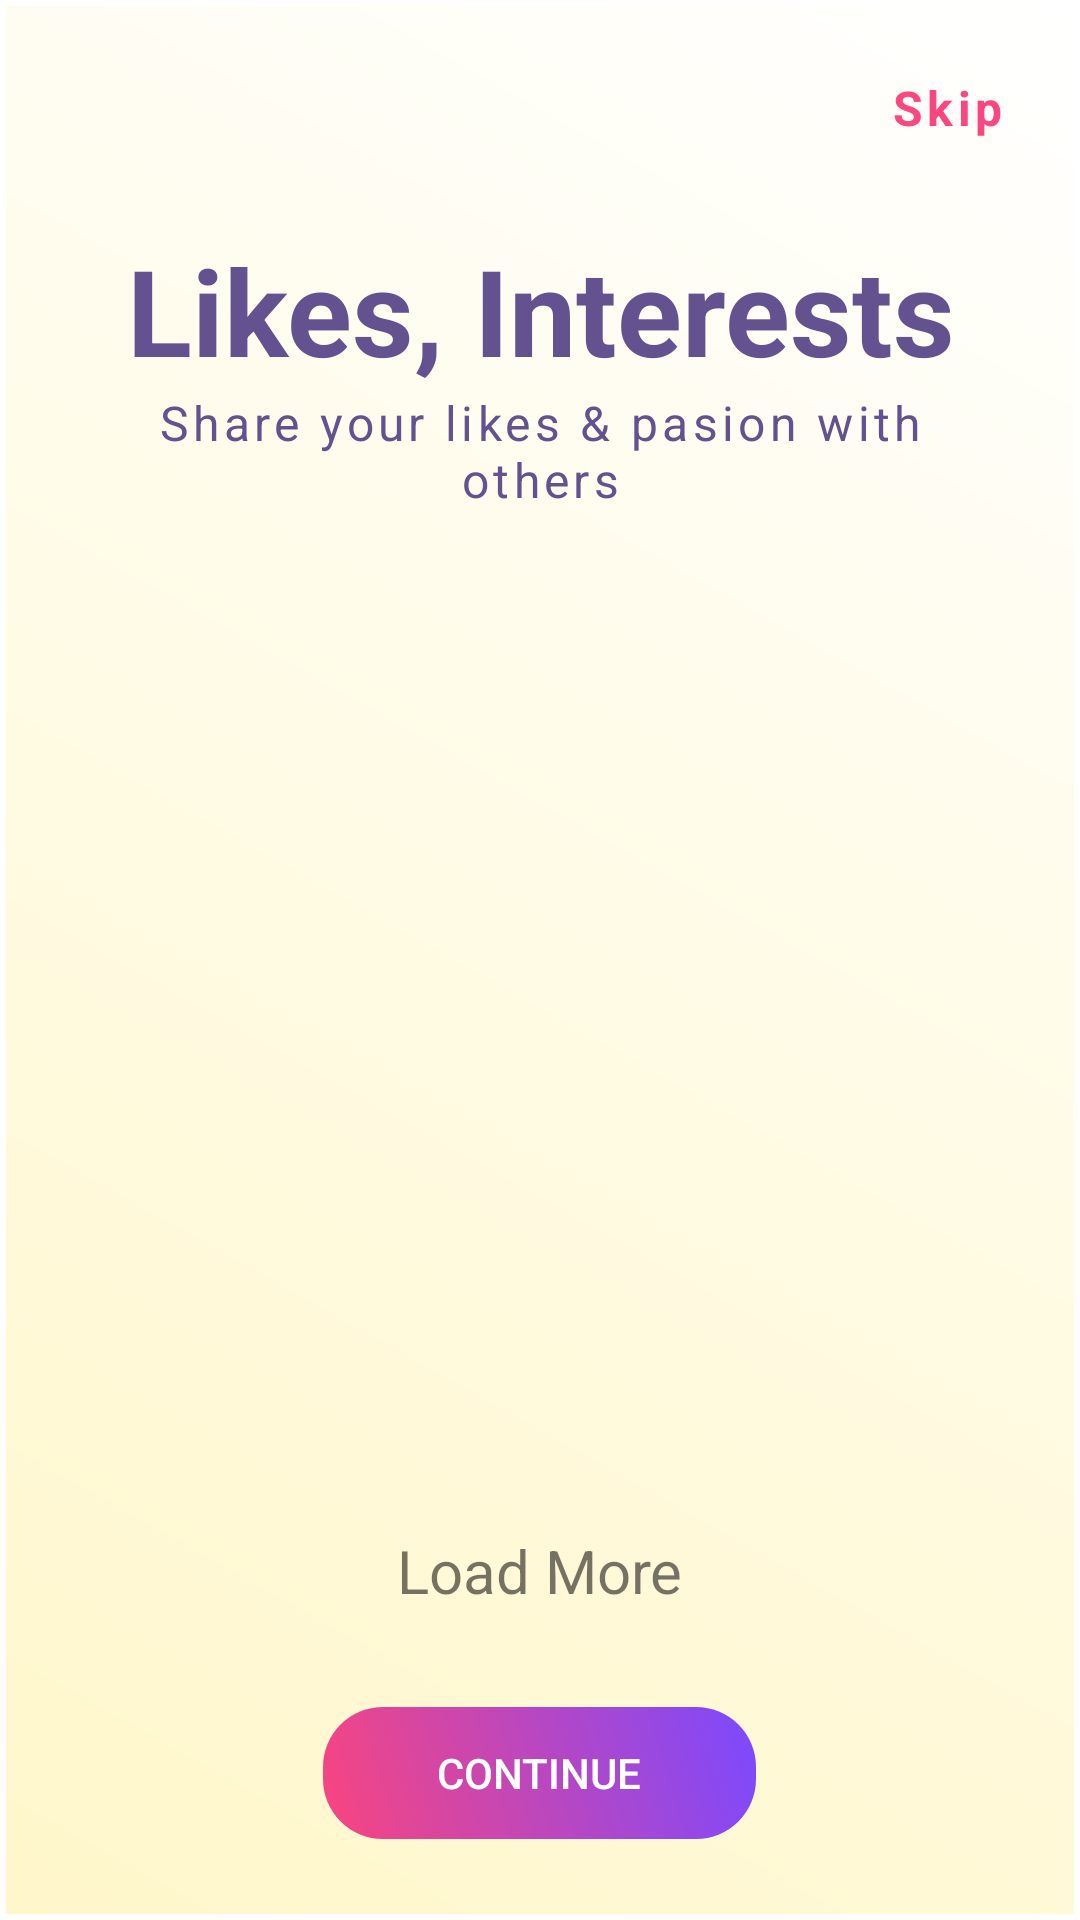

Write the Android layout XML for this screen, with the resource values it uses.
<!-- AndroidManifest.xml: application theme Theme.MyApplication -->
<!-- res/layout/activity_interests.xml -->
<?xml version="1.0" encoding="utf-8"?>
<LinearLayout xmlns:android="http://schemas.android.com/apk/res/android"
    android:orientation="vertical"
    android:layout_width="match_parent"
    android:layout_height="match_parent"
    android:padding="25dp">
    <LinearLayout
        android:layout_width="match_parent"
        android:layout_height="wrap_content"
        android:layout_weight="0.1"
        android:orientation="vertical"
        >
        <LinearLayout
            android:layout_width="match_parent"
            android:layout_height="wrap_content"
            android:orientation="horizontal">
            <ImageView
                android:id="@+id/back_img"
                android:layout_width="wrap_content"
                android:layout_height="wrap_content"
                android:layout_gravity="center"
                android:src="@drawable/backicon" />
            <View
                android:layout_width="0dp"
                android:layout_height="0dp"
                android:layout_weight="1" />
            <TextView
                android:id="@+id/skip"
                android:layout_width="wrap_content"
                android:layout_height="wrap_content"
                android:text="Skip"
                android:layout_gravity="right"
                android:letterSpacing="0.09"
                android:textStyle="bold"
                android:textSize="16sp"
                android:textColor="@color/red"/>
        </LinearLayout>


        <TextView
            android:layout_width="match_parent"
            android:layout_height="wrap_content"
            android:textStyle="bold"
            android:text="Likes, Interests"
            android:gravity="center"
            android:textSize="40dp"
            android:paddingTop="10dp"
            android:layout_marginTop="20dp"
            android:textColor="@color/purple"/>
        <TextView
            android:layout_width="match_parent"
            android:layout_height="wrap_content"
            android:text="Share your likes &amp; pasion with others"
            android:gravity="center"
            android:letterSpacing="0.09"
            android:textSize="16sp"
            android:textColor="@color/purple"/>
</LinearLayout>

     <androidx.recyclerview.widget.RecyclerView
         android:id="@+id/like_interest_grid"
         android:layout_width="match_parent"
         android:layout_height="0dp"
         android:layout_weight="0.9"
         android:numColumns="2" />
    <TextView
        android:id="@+id/Textgradient"
        android:layout_width="wrap_content"
        android:layout_height="wrap_content"
        android:padding="10dp"
        android:text="Load More"
        android:textSize="20dp"
        android:layout_gravity="center"/>
    <androidx.appcompat.widget.AppCompatButton
        android:id="@+id/ctn"
        android:layout_width="wrap_content"
        android:textColor="@color/white"
        android:paddingLeft="40dp"
        android:paddingRight="40dp"
        android:layout_gravity="center"
        android:layout_height="wrap_content"
        android:layout_marginTop="20dp"
        android:background="@drawable/btn_border_gradientbg"
        android:text="Continue"/>



</LinearLayout>
<!-- resources referenced by this layout -->
<resources>
  <color name="purple">#645290</color>
  <color name="red">#FB467F</color>
  <color name="white">#FFFFFFFF</color>
  <!-- drawable btn_border_gradientbg (drawable) -->
  <layer-list xmlns:android="http://schemas.android.com/apk/res/android">
  
      
      <item>
          <shape android:shape="rectangle">
              <corners android:radius="14dp" />
          </shape>
      </item>
  
      
      <item android:top="2dp" android:bottom="2dp" android:left="2dp" android:right="2dp">
          <shape android:shape="rectangle">
              <gradient
                  android:startColor="#FA457E"
                  android:endColor="#7B49FF"
                  android:angle="45" />
              <corners android:radius="20dp" />
          </shape>
      </item>
  
  </layer-list>
  <style name="Theme.MyApplication" parent="Theme.MaterialComponents.DayNight.NoActionBar">
          <item name="android:windowSplashScreenBackground">@drawable/gradient_background</item>
          <item name="android:windowBackground">@drawable/bg_gradient</item>
          <item name="android:windowSplashScreenAnimatedIcon">@drawable/logobgcircle</item>
      </style>
  <!-- drawable gradient_background (drawable) -->
  <?xml version="1.0" encoding="utf-8"?>
  <shape
      xmlns:android="http://schemas.android.com/apk/res/android"
      android:shape="rectangle">
      <gradient
          android:type="linear"
          android:startColor="#FA457E"
          android:endColor="#7B49FF"
          android:angle="45"/>
  </shape>
  <!-- drawable bg_gradient (drawable) -->
  <?xml version="1.0" encoding="utf-8"?>
  <layer-list xmlns:android="http://schemas.android.com/apk/res/android">
      <item android:top="2dp" android:bottom="2dp" android:left="2dp" android:right="2dp">
          <shape android:shape="rectangle">
              <gradient
                  android:startColor="#FFF7CA"
                  android:endColor="#FFFFFF"
                  android:angle="45" />
          </shape>
      </item>
  </layer-list>
  <!-- drawable logobgcircle: png bitmap (drawable, 309201 bytes) -->
</resources>
